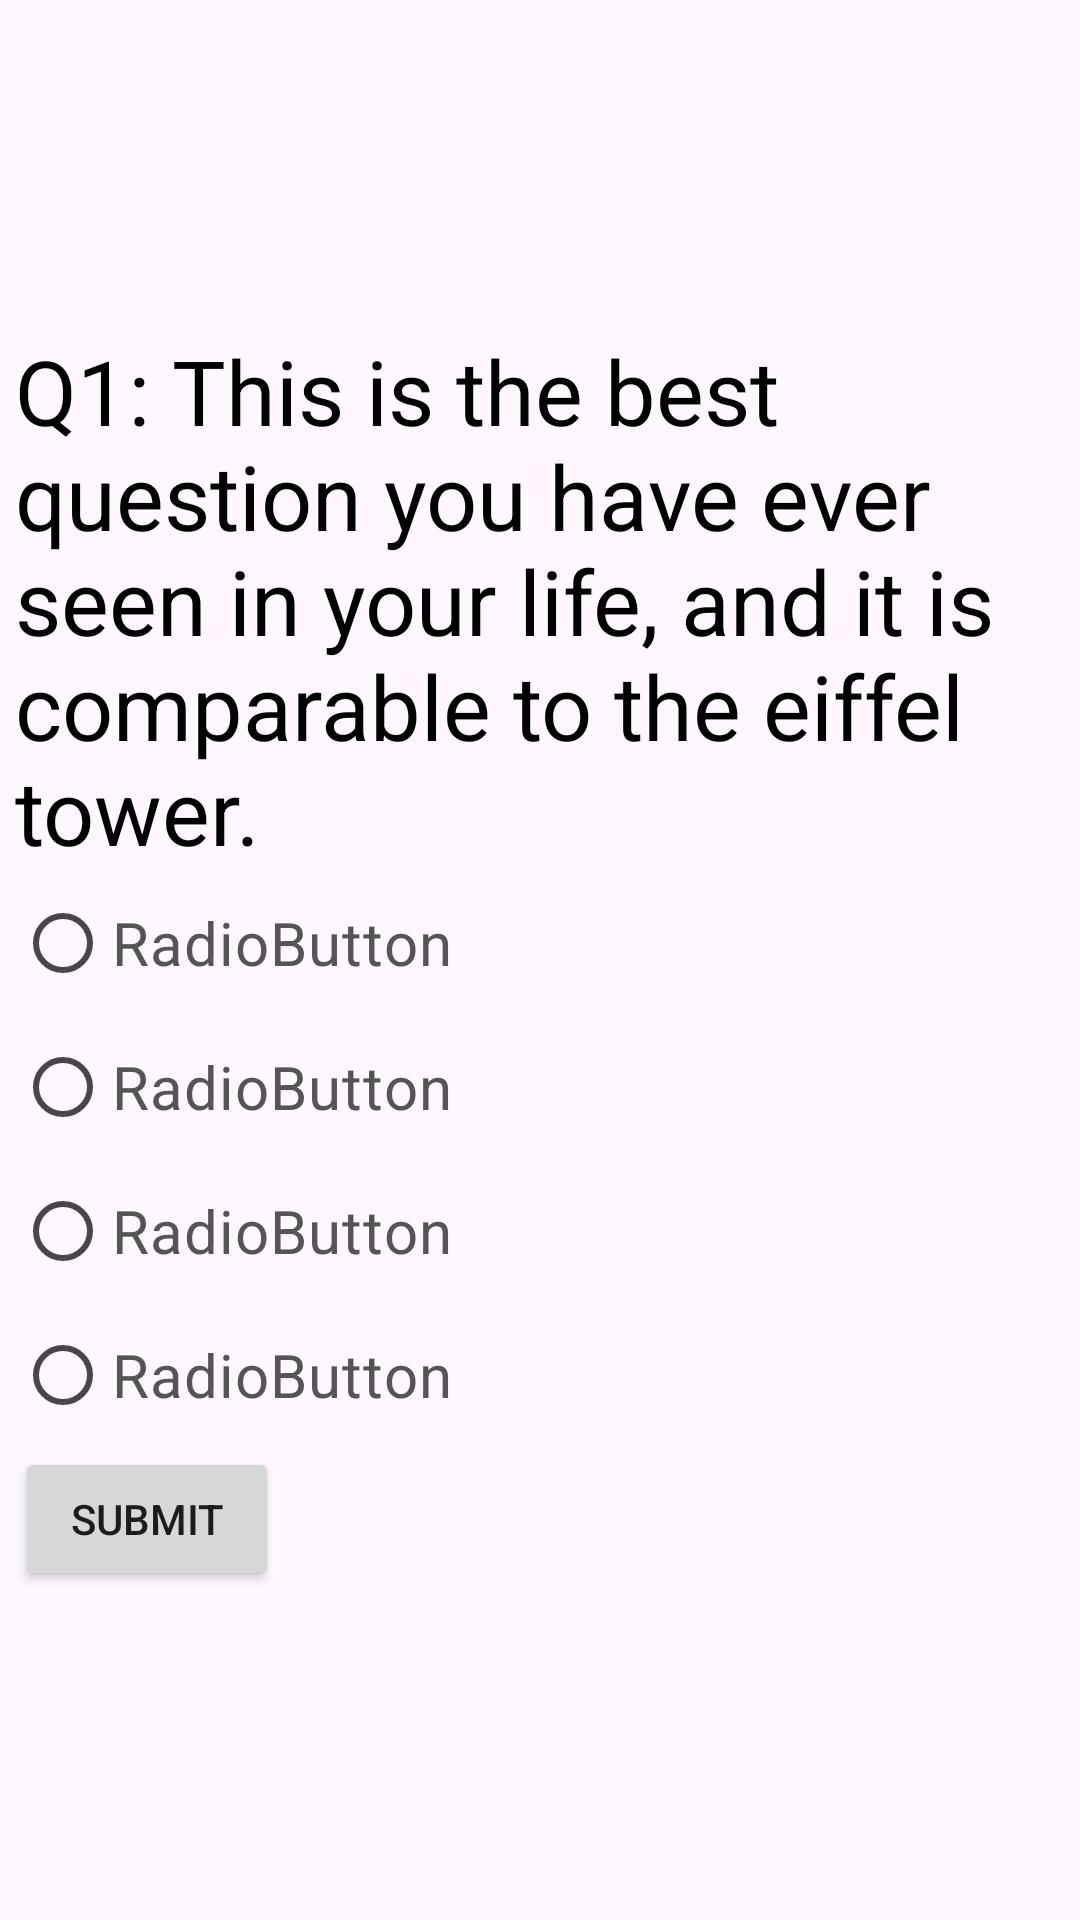

Android layout source for this screen:
<!-- AndroidManifest.xml: application theme Theme.AmazingQuiz -->
<!-- res/layout/fragment_question.xml -->
<?xml version="1.0" encoding="utf-8"?>
<androidx.constraintlayout.widget.ConstraintLayout xmlns:android="http://schemas.android.com/apk/res/android"
    xmlns:app="http://schemas.android.com/apk/res-auto"
    xmlns:tools="http://schemas.android.com/tools"
    android:id="@+id/questionLayout"
    android:layout_width="match_parent"
    android:layout_height="match_parent"
    tools:context=".Question">

    <TextView
        android:id="@+id/questionText"
        android:layout_width="wrap_content"
        android:layout_height="wrap_content"
        android:foregroundGravity="bottom"
        android:gravity="bottom"
        android:maxWidth="350dp"
        android:minWidth="350dp"
        android:text="Q1: This is the best question you have ever seen in your life, and it is comparable to the eiffel tower."
        android:textColor="#000"
        android:textSize="30sp"
        app:layout_constraintBottom_toTopOf="@+id/answerGroup"
        app:layout_constraintEnd_toEndOf="parent"
        app:layout_constraintHorizontal_bias="0.5"
        app:layout_constraintStart_toStartOf="parent"
        app:layout_constraintTop_toTopOf="parent"
        app:layout_constraintVertical_chainStyle="packed" />

    <RadioGroup
        android:id="@+id/answerGroup"
        android:layout_width="0dp"
        android:layout_height="wrap_content"
        app:layout_constraintBottom_toTopOf="@+id/button"
        app:layout_constraintEnd_toEndOf="@+id/questionText"
        app:layout_constraintStart_toStartOf="@+id/questionText"
        app:layout_constraintTop_toBottomOf="@+id/questionText">

        <RadioButton
            android:id="@+id/answerButton1"
            style="@style/possibleAnswerStyle"
            android:text="RadioButton" />

        <RadioButton
            android:id="@+id/answerButton2"
            style="@style/possibleAnswerStyle"
            android:layout_width="match_parent"
            android:layout_height="wrap_content"
            android:text="RadioButton" />

        <RadioButton
            android:id="@+id/answerButton3"
            style="@style/possibleAnswerStyle"
            android:layout_width="match_parent"
            android:layout_height="wrap_content"
            android:text="RadioButton" />

        <RadioButton
            android:id="@+id/answerButton4"
            style="@style/possibleAnswerStyle"
            android:layout_width="match_parent"
            android:layout_height="wrap_content"
            android:text="RadioButton" />

    </RadioGroup>

    <Button
        android:id="@+id/button"
        android:layout_width="wrap_content"
        android:layout_height="wrap_content"
        android:text="SUBMIT"
        app:layout_constraintBottom_toBottomOf="parent"
        app:layout_constraintStart_toStartOf="@+id/answerGroup"
        app:layout_constraintTop_toBottomOf="@+id/answerGroup" />
</androidx.constraintlayout.widget.ConstraintLayout>
<!-- resources referenced by this layout -->
<resources>
  <style name="possibleAnswerStyle">
          <item name="android:layout_width">match_parent</item>
          <item name="android:layout_height">wrap_content</item>
          <item name="android:textColor">#555</item>
          <item name="android:textSize">20sp</item>
      </style>
  <style name="Theme.AmazingQuiz" parent="Base.Theme.AmazingQuiz" />
  <style name="Base.Theme.AmazingQuiz" parent="Theme.Material3.DayNight.NoActionBar">
          
          
      </style>
</resources>
